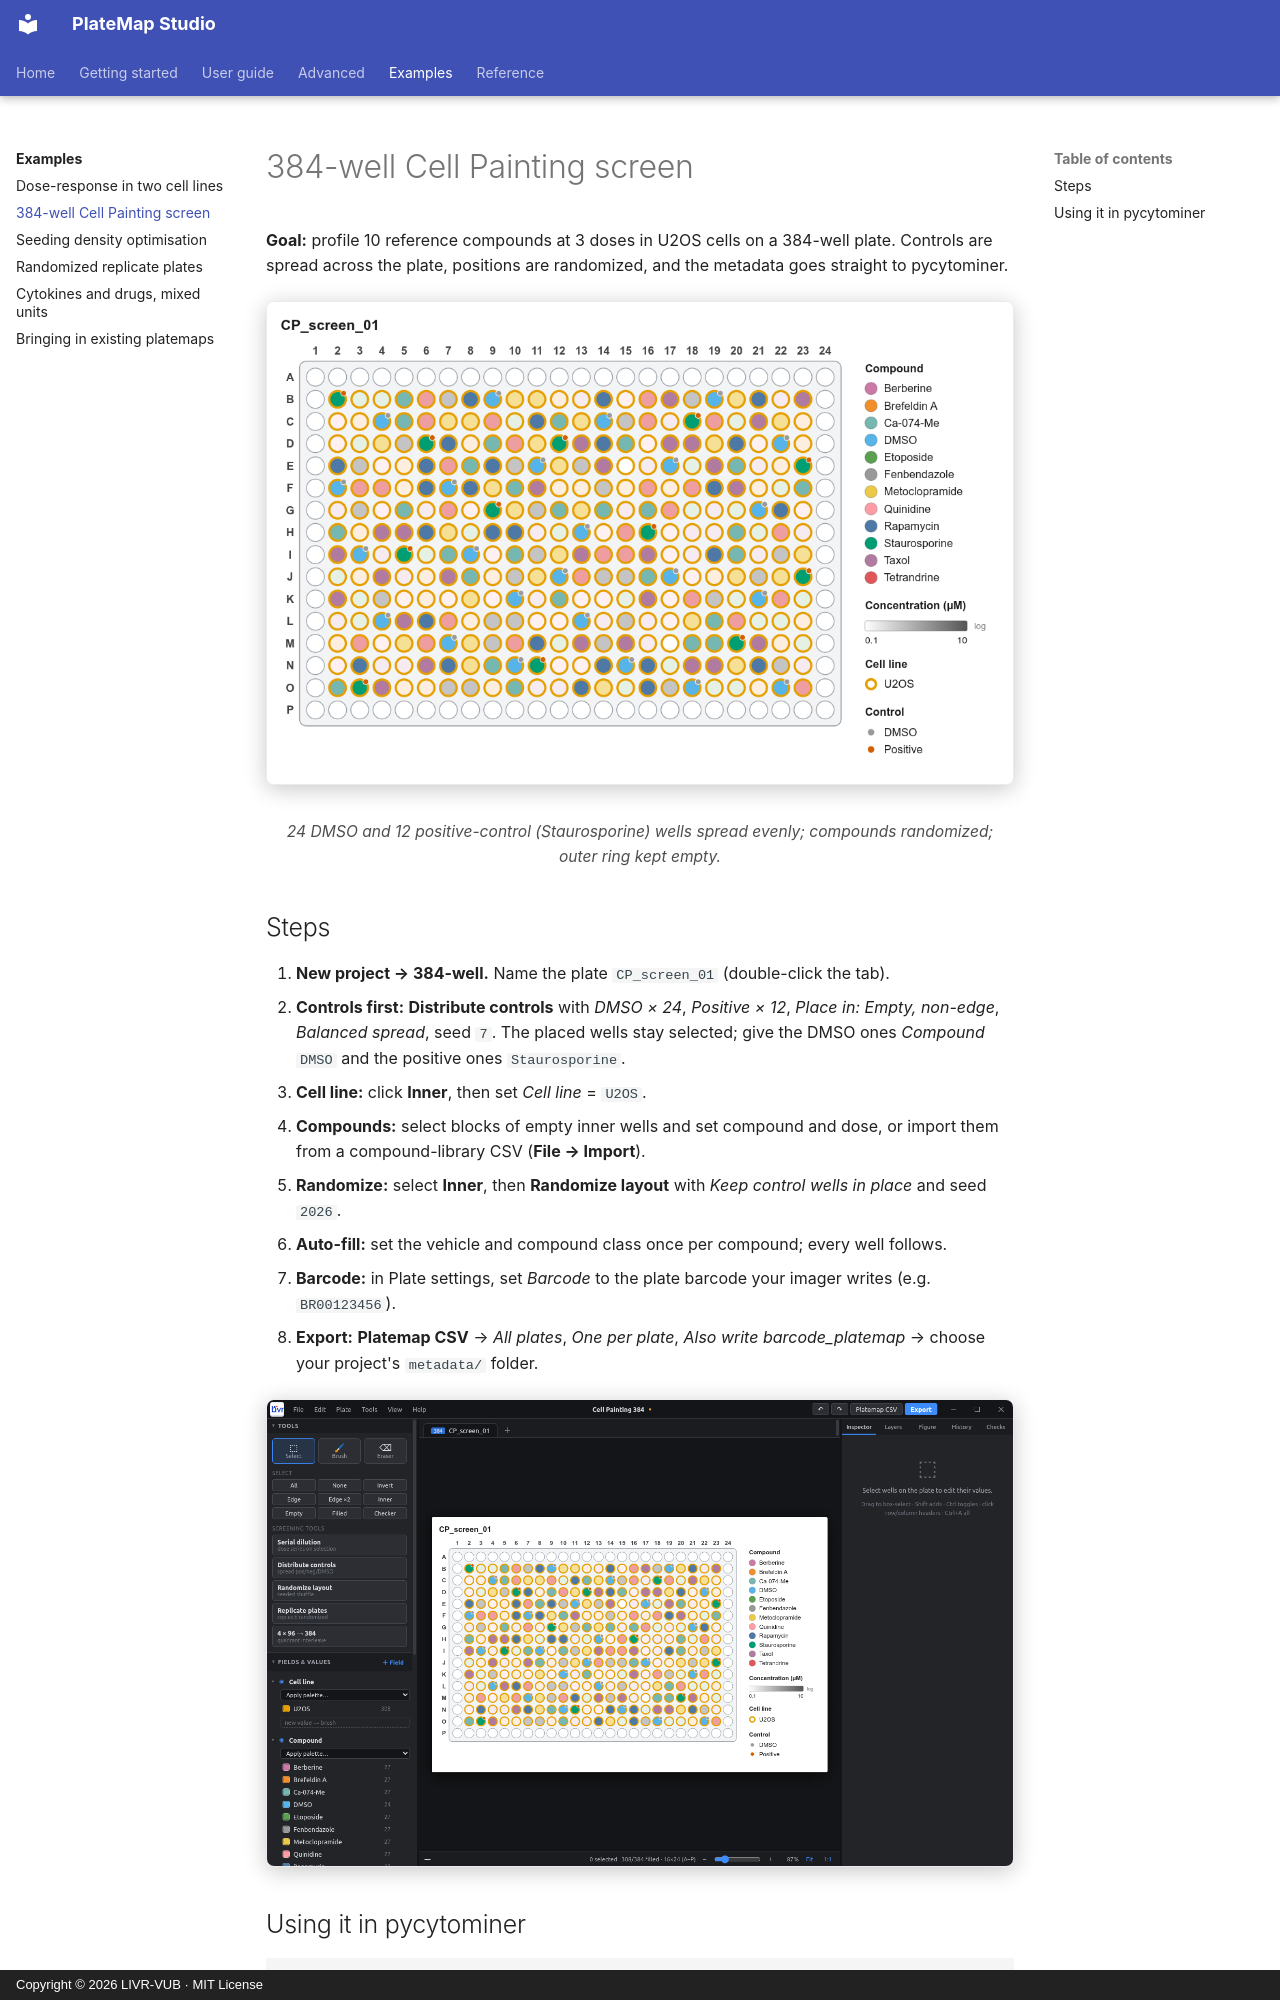

repository: LIVR-VUB/Platemap-studio · page: examples/cell-painting-384/index.html · generator: mkdocs · copyright: Copyright © 2026 LIVR-VUB · MIT License

# 384-well Cell Painting screen

**Goal:** profile 10 reference compounds at 3 doses in U2OS cells on a 384-well plate. Controls are spread across the plate, positions are randomized, and the metadata goes straight to pycytominer.

<figure markdown="span">
  ![384-well layout](../assets/screens/ex-cellpainting-384.png){ .shot }
  <figcaption>24 DMSO and 12 positive-control (Staurosporine) wells spread evenly; compounds randomized; outer ring kept empty.</figcaption>
</figure>

## Steps

1. **New project → 384-well.** Name the plate `CP_screen_01` (double-click the tab).
2. **Controls first:** **Distribute controls** with *DMSO × 24*, *Positive × 12*, *Place in: Empty, non-edge*, *Balanced spread*, seed `7`. The placed wells stay selected; give the DMSO ones *Compound* `DMSO` and the positive ones `Staurosporine`.
3. **Cell line:** click **Inner**, then set *Cell line* = `U2OS`.
4. **Compounds:** select blocks of empty inner wells and set compound and dose, or import them from a compound-library CSV (**File → Import**).
5. **Randomize:** select **Inner**, then **Randomize layout** with *Keep control wells in place* and seed `2026`.
6. **Auto-fill:** set the vehicle and compound class once per compound; every well follows.
7. **Barcode:** in Plate settings, set *Barcode* to the plate barcode your imager writes (e.g. `BR00123456`).
8. **Export:** **Platemap CSV** → *All plates*, *One per plate*, *Also write barcode_platemap* → choose your project's `metadata/` folder.

<figure markdown="span">
  ![In the app](../assets/screens/ex-cellpainting-384-app.png){ .shot }
</figure>
